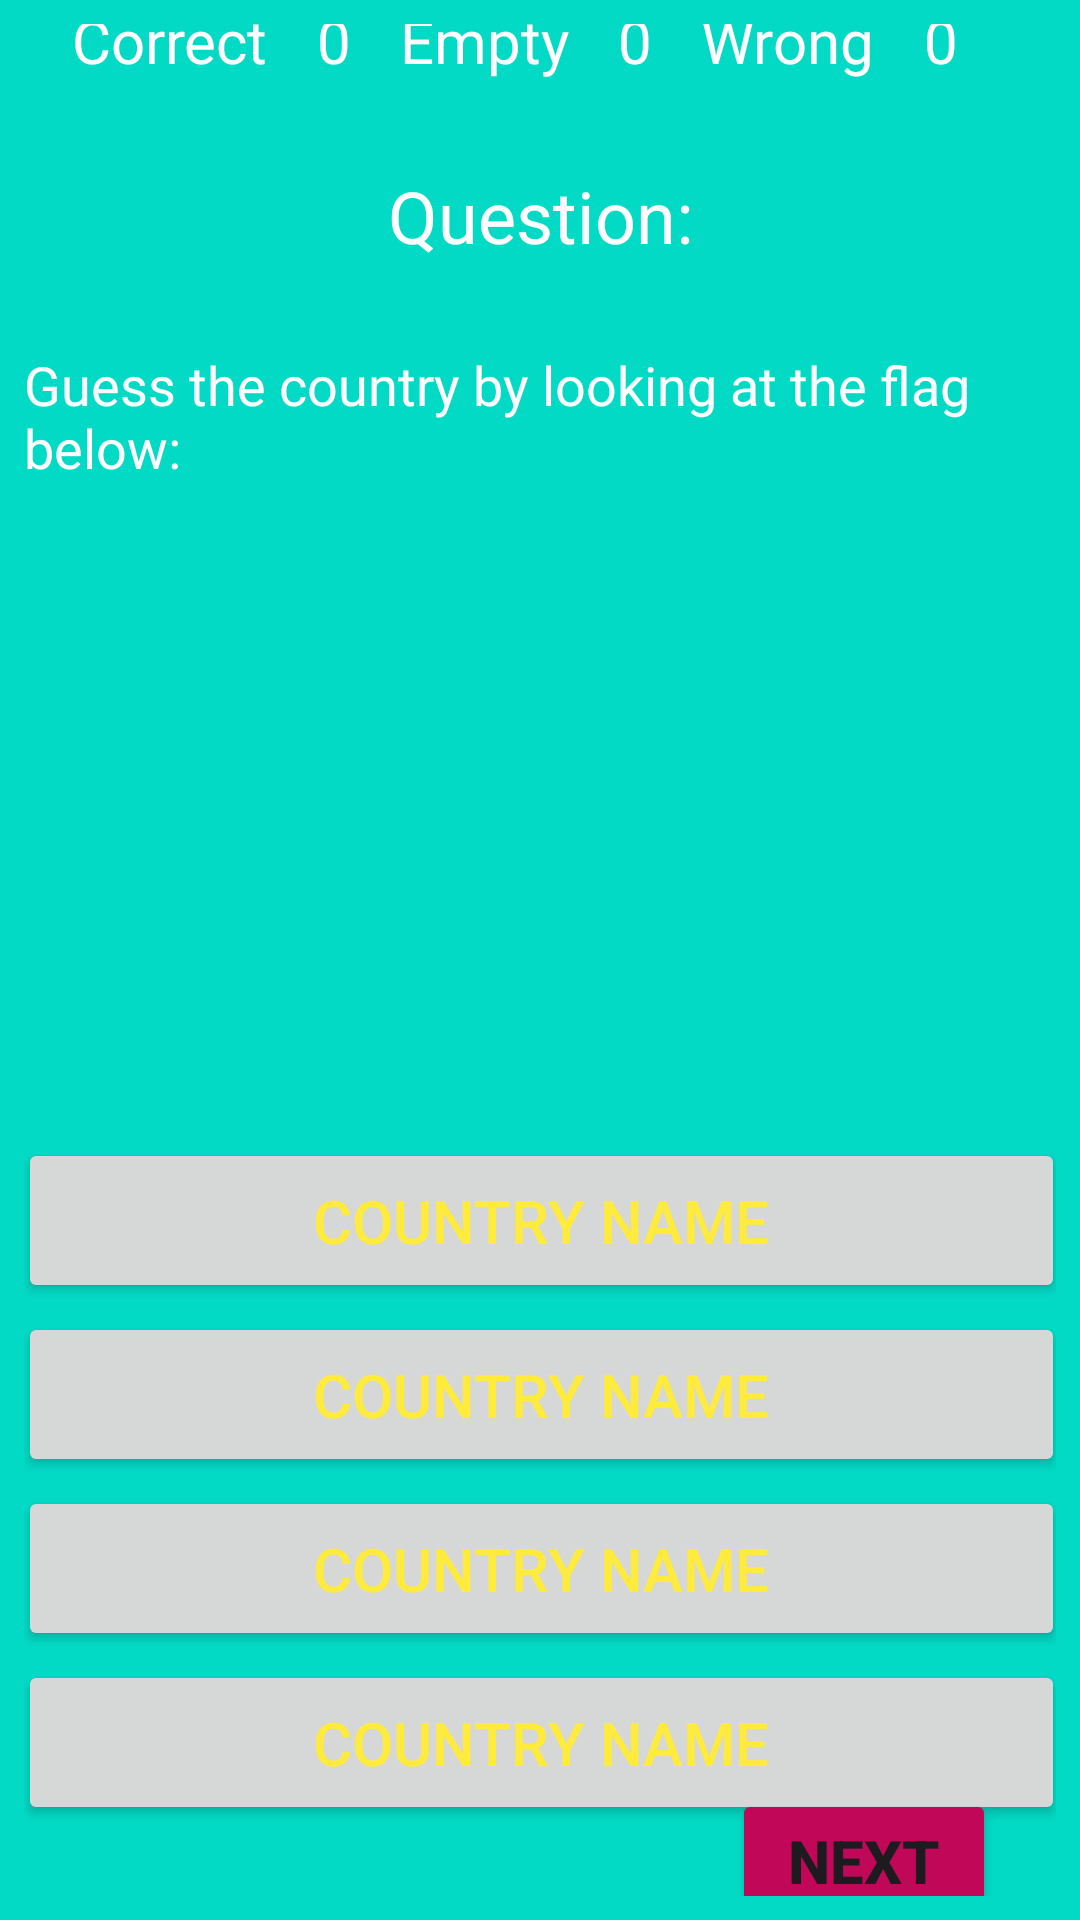

Android layout source for this screen:
<!-- AndroidManifest.xml: application theme Theme.FlagQuizApp -->
<!-- res/layout/fragment_quiz.xml -->
<?xml version="1.0" encoding="utf-8"?>
<androidx.constraintlayout.widget.ConstraintLayout xmlns:android="http://schemas.android.com/apk/res/android"
    xmlns:app="http://schemas.android.com/apk/res-auto"
    xmlns:tools="http://schemas.android.com/tools"
    android:layout_width="match_parent"
    android:layout_height="match_parent"
    android:background="@color/teal700"
    android:padding="8dp"
    tools:context=".view.FragmentQuiz">

    <LinearLayout
        android:id="@+id/linearLayout"
        android:layout_width="match_parent"
        android:layout_height="wrap_content"
        android:layout_marginStart="8dp"
        android:layout_marginEnd="8dp"
        android:layout_marginBottom="16dp"
        android:orientation="horizontal"
        android:padding="8dp"
        app:layout_constraintBottom_toTopOf="@+id/textViewQuestionNumber"
        app:layout_constraintEnd_toEndOf="parent"
        app:layout_constraintStart_toStartOf="parent"
        app:layout_constraintTop_toTopOf="parent">

        <TextView
            android:layout_width="wrap_content"
            android:layout_height="wrap_content"
            android:layout_weight="1"
            android:text="@string/correct_text"
            android:textColor="@color/white"
            android:textSize="20dp">

        </TextView>

        <TextView
            android:id="@+id/textViewCorrectNumber"
            android:layout_width="wrap_content"
            android:layout_height="wrap_content"
            android:layout_weight="1"
            android:text="@string/correct_number"
            android:textColor="@color/white"
            android:textSize="20dp">

        </TextView>

        <TextView
            android:layout_width="wrap_content"
            android:layout_height="wrap_content"
            android:layout_weight="1"
            android:text="@string/empty_text"
            android:textColor="@color/white"
            android:textSize="20dp">

        </TextView>

        <TextView
            android:id="@+id/textViewEmptyNumber"
            android:layout_width="wrap_content"
            android:layout_height="wrap_content"
            android:layout_weight="1"
            android:text="@string/empty_number"
            android:textColor="@color/white"
            android:textSize="20dp">

        </TextView>

        <TextView
            android:layout_width="wrap_content"
            android:layout_height="wrap_content"
            android:layout_weight="1"
            android:text="@string/wrong_text"
            android:textColor="@color/white"
            android:textSize="20dp">

        </TextView>

        <TextView
            android:id="@+id/textViewWrongNumber"
            android:layout_width="wrap_content"
            android:layout_height="wrap_content"
            android:layout_weight="1"
            android:text="@string/wrong_number"
            android:textColor="@color/white"
            android:textSize="20dp">

        </TextView>


    </LinearLayout>

    <TextView
        android:id="@+id/textViewQuestionNumber"
        android:layout_width="wrap_content"
        android:layout_height="wrap_content"
        android:layout_marginTop="5dp"
        android:layout_marginBottom="18dp"
        android:text="@string/question_number"
        android:textColor="@color/white"
        android:textSize="24sp"
        app:layout_constraintBottom_toTopOf="@+id/textView2"
        app:layout_constraintEnd_toEndOf="parent"
        app:layout_constraintStart_toStartOf="parent"
        app:layout_constraintTop_toBottomOf="@+id/linearLayout" />

    <TextView
        android:id="@+id/textView2"
        android:layout_width="wrap_content"
        android:layout_height="wrap_content"
        android:layout_marginTop="10dp"
        android:layout_marginBottom="48dp"
        android:text="@string/question_text"
        android:textColor="@color/white"
        android:textSize="18sp"
        app:layout_constraintBottom_toTopOf="@+id/imageViewFlag"
        app:layout_constraintEnd_toEndOf="parent"
        app:layout_constraintStart_toStartOf="parent"
        app:layout_constraintTop_toBottomOf="@+id/textViewQuestionNumber" />

    <ImageView
        android:id="@+id/imageViewFlag"
        android:layout_width="300dp"
        android:layout_height="150dp"
        android:scaleType="centerCrop"
        android:src="@drawable/argentina"
        app:layout_constraintBottom_toTopOf="@+id/linearLayout2"
        app:layout_constraintEnd_toEndOf="parent"
        app:layout_constraintHorizontal_bias="0.5"
        app:layout_constraintStart_toStartOf="parent"
        app:layout_constraintTop_toBottomOf="@+id/textView2" />

    <LinearLayout
        android:id="@+id/linearLayout2"
        android:layout_width="409dp"
        android:layout_height="wrap_content"
        android:layout_marginBottom="40dp"
        android:orientation="vertical"
        app:layout_constraintBottom_toBottomOf="parent"
        app:layout_constraintEnd_toEndOf="parent"
        app:layout_constraintStart_toStartOf="parent"
        app:layout_constraintTop_toBottomOf="@+id/imageViewFlag">

        <Button
            android:id="@+id/buttonA"
            android:layout_width="match_parent"
            android:layout_height="55dp"
            android:layout_marginStart="30dp"
            android:layout_marginTop="20dp"
            android:layout_marginEnd="30dp"
            android:text="@string/button_option"
            android:textColor="@color/yellow"
            android:textSize="20sp"
            app:cornerRadius="10dp" />

        <Button
            android:id="@+id/buttonB"
            android:layout_width="match_parent"
            android:layout_height="55dp"
            android:layout_marginStart="30dp"
            android:layout_marginTop="3dp"
            android:layout_marginEnd="30dp"
            android:text="@string/button_option"
            android:textColor="@color/yellow"
            android:textSize="20sp"
            app:cornerRadius="10dp" />

        <Button
            android:id="@+id/buttonC"
            android:layout_width="match_parent"
            android:layout_height="55dp"
            android:layout_marginStart="30dp"
            android:layout_marginTop="3dp"
            android:layout_marginEnd="30dp"
            android:text="@string/button_option"
            android:textColor="@color/yellow"
            android:textSize="20sp"
            app:cornerRadius="10dp" />

        <Button
            android:id="@+id/buttonD"
            android:layout_width="match_parent"
            android:layout_height="55dp"
            android:layout_marginStart="30dp"
            android:layout_marginTop="3dp"
            android:layout_marginEnd="30dp"
            android:text="@string/button_option"
            android:textColor="@color/yellow"
            android:textSize="20sp"
            app:cornerRadius="10dp" />
    </LinearLayout>

    <Button
        android:id="@+id/buttonNext"
        android:layout_width="wrap_content"
        android:layout_height="wrap_content"
        android:layout_marginStart="248dp"
        android:layout_marginEnd="32dp"
        android:backgroundTint="@color/pink"
        android:drawableEnd="@drawable/next"
        android:text="@string/button_next"
        android:textSize="20sp"
        android:textStyle="bold"
        app:cornerRadius="10dp"
        app:layout_constraintBottom_toBottomOf="parent"
        app:layout_constraintEnd_toEndOf="parent"
        app:layout_constraintStart_toStartOf="parent"
        app:layout_constraintTop_toBottomOf="@+id/linearLayout2" />

</androidx.constraintlayout.widget.ConstraintLayout>
<!-- resources referenced by this layout -->
<resources>
  <color name="pink">#FFC10758</color>
  <color name="teal700">#FF03DAC5</color>
  <color name="white">#FFFFFFFF</color>
  <color name="yellow">#FFFFEB3B</color>
  <string name="button_next">Next</string>
  <string name="button_option">Country Name</string>
  <string name="correct_number">0</string>
  <string name="correct_text">Correct</string>
  <string name="empty_number">0</string>
  <string name="empty_text">Empty</string>
  <string name="question_number">Question:</string>
  <string name="question_text">Guess the country by looking at the flag below:</string>
  <string name="wrong_number">0</string>
  <string name="wrong_text">Wrong</string>
  <style name="Theme.FlagQuizApp" parent="Base.Theme.FlagQuizApp" />
  <style name="Base.Theme.FlagQuizApp" parent="Theme.Material3.DayNight.NoActionBar">
          
          
  
          <item name="android:statusBarColor">
              @color/my_background
          </item>
          <item name="android:windowSplashScreenAnimatedIcon">
              @drawable/quiz_icon
          </item>
      </style>
  <color name="my_background">#FF018786</color>
  <!-- drawable quiz_icon (drawable) -->
  <vector xmlns:android="http://schemas.android.com/apk/res/android"
      android:height="24dp"
      android:tint="#FFFFFF"
      android:viewportHeight="24"
      android:viewportWidth="24"
      android:width="24dp">
  
      <group
          android:scaleX="0.5"
          android:scaleY="0.5"
          android:pivotX="12"
          android:pivotY="12">
  
  
      <path android:fillColor="@android:color/white" android:pathData="M4,6H2v14c0,1.1 0.9,2 2,2h14v-2H4V6z"/>
        
      <path android:fillColor="@android:color/white" android:pathData="M20,2H8C6.9,2 6,2.9 6,4v12c0,1.1 0.9,2 2,2h12c1.1,0 2,-0.9 2,-2V4C22,2.9 21.1,2 20,2zM14.01,15c-0.59,0 -1.05,-0.47 -1.05,-1.05c0,-0.59 0.47,-1.04 1.05,-1.04c0.59,0 1.04,0.45 1.04,1.04C15.04,14.53 14.6,15 14.01,15zM16.51,8.83c-0.63,0.93 -1.23,1.21 -1.56,1.81c-0.13,0.24 -0.18,0.4 -0.18,1.18h-1.52c0,-0.41 -0.06,-1.08 0.26,-1.65c0.41,-0.73 1.18,-1.16 1.63,-1.8c0.48,-0.68 0.21,-1.94 -1.14,-1.94c-0.88,0 -1.32,0.67 -1.5,1.23l-1.37,-0.57C11.51,5.96 12.52,5 13.99,5c1.23,0 2.08,0.56 2.51,1.26C16.87,6.87 17.08,7.99 16.51,8.83z"/>
      </group>
  </vector>
</resources>
